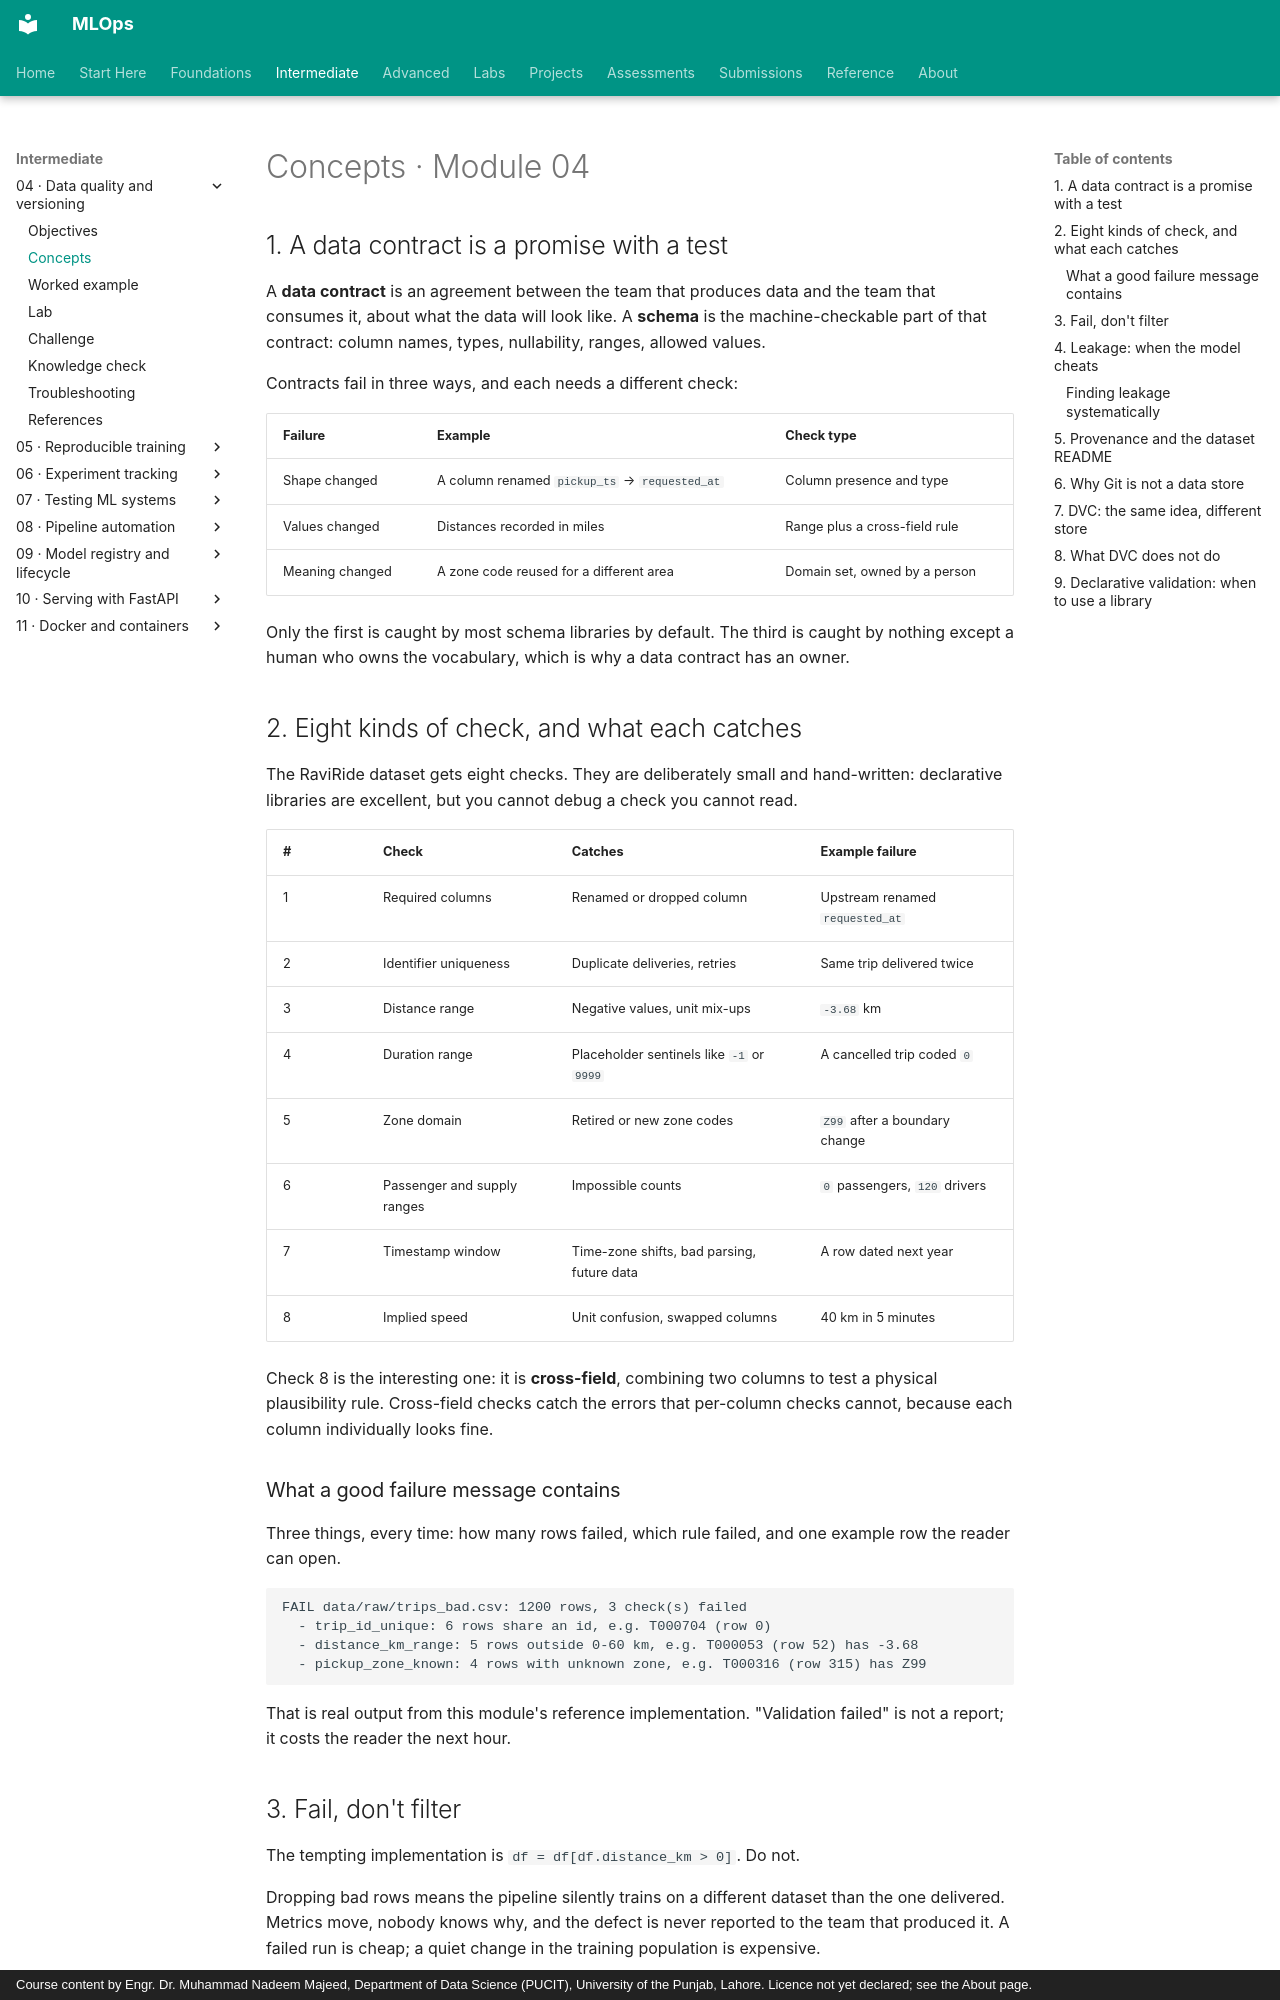

repository: nadeem-majeedch/MLOps · page: modules/04-data-quality-versioning/concepts/index.html · generator: mkdocs · copyright: Course content by Engr. Dr. Muhammad Nadeem Majeed, Department of Data Science (PUCIT), University of the Punjab, Lahore. Licence not yet declared; see the About page.

# Concepts · Module 04

## 1. A data contract is a promise with a test

A **data contract** is an agreement between the team that produces data and the team that consumes it, about what the data will look like. A **schema** is the machine-checkable part of that contract: column names, types, nullability, ranges, allowed values.

Contracts fail in three ways, and each needs a different check:

| Failure | Example | Check type |
|---|---|---|
| Shape changed | A column renamed `pickup_ts` → `requested_at` | Column presence and type |
| Values changed | Distances recorded in miles | Range plus a cross-field rule |
| Meaning changed | A zone code reused for a different area | Domain set, owned by a person |

Only the first is caught by most schema libraries by default. The third is caught by nothing except a human who owns the vocabulary, which is why a data contract has an owner.

## 2. Eight kinds of check, and what each catches

The RaviRide dataset gets eight checks. They are deliberately small and hand-written: declarative libraries are excellent, but you cannot debug a check you cannot read.

| # | Check | Catches | Example failure |
|---|---|---|---|
| 1 | Required columns | Renamed or dropped column | Upstream renamed `requested_at` |
| 2 | Identifier uniqueness | Duplicate deliveries, retries | Same trip delivered twice |
| 3 | Distance range | Negative values, unit mix-ups | `-3.68` km |
| 4 | Duration range | Placeholder sentinels like `-1` or `9999` | A cancelled trip coded `0` |
| 5 | Zone domain | Retired or new zone codes | `Z99` after a boundary change |
| 6 | Passenger and supply ranges | Impossible counts | `0` passengers, `120` drivers |
| 7 | Timestamp window | Time-zone shifts, bad parsing, future data | A row dated next year |
| 8 | Implied speed | Unit confusion, swapped columns | 40 km in 5 minutes |

Check 8 is the interesting one: it is **cross-field**, combining two columns to test a physical plausibility rule. Cross-field checks catch the errors that per-column checks cannot, because each column individually looks fine.

### What a good failure message contains

Three things, every time: how many rows failed, which rule failed, and one example row the reader can open.

```text
FAIL data/raw/trips_bad.csv: 1200 rows, 3 check(s) failed
  - trip_id_unique: 6 rows share an id, e.g. T000704 (row 0)
  - distance_km_range: 5 rows outside 0-60 km, e.g. T000053 (row 52) has -3.68
  - pickup_zone_known: 4 rows with unknown zone, e.g. T000316 (row 315) has Z99
```

That is real output from this module's reference implementation. "Validation failed" is not a report; it costs the reader the next hour.
